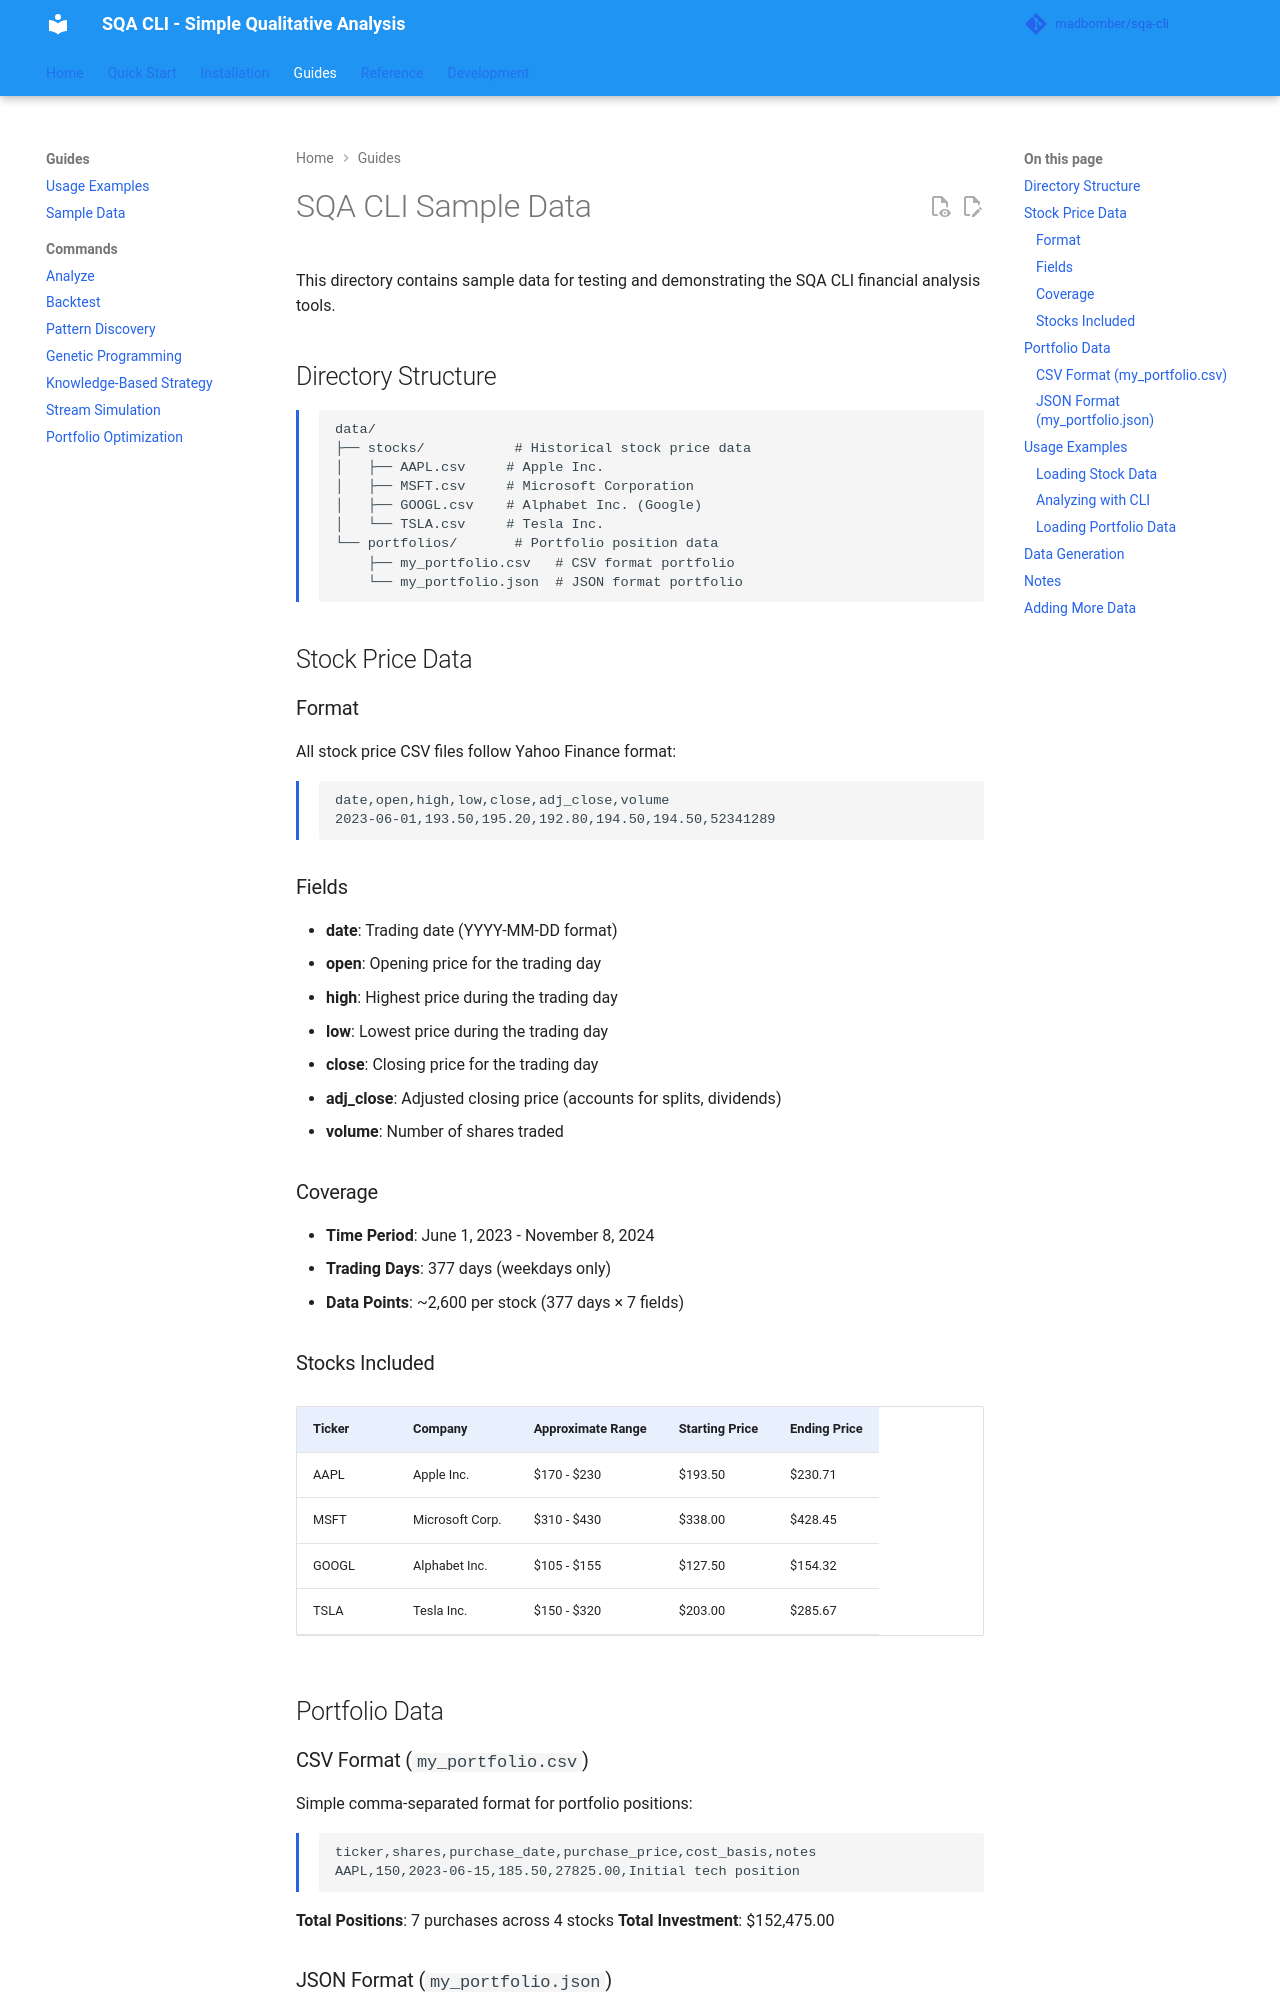

repository: MadBomber/sqa-cli · page: data/index.html · generator: mkdocs

# SQA CLI Sample Data

This directory contains sample data for testing and demonstrating the SQA CLI financial analysis tools.

## Directory Structure

```
data/
├── stocks/           # Historical stock price data
│   ├── AAPL.csv     # Apple Inc.
│   ├── MSFT.csv     # Microsoft Corporation
│   ├── GOOGL.csv    # Alphabet Inc. (Google)
│   └── TSLA.csv     # Tesla Inc.
└── portfolios/       # Portfolio position data
    ├── my_portfolio.csv   # CSV format portfolio
    └── my_portfolio.json  # JSON format portfolio
```

## Stock Price Data

### Format

All stock price CSV files follow Yahoo Finance format:

```csv
date,open,high,low,close,adj_close,volume
2023-06-01,193.50,195.20,192.80,194.50,194.50,52341289
```

### Fields

- **date**: Trading date (YYYY-MM-DD format)
- **open**: Opening price for the trading day
- **high**: Highest price during the trading day
- **low**: Lowest price during the trading day
- **close**: Closing price for the trading day
- **adj_close**: Adjusted closing price (accounts for splits, dividends)
- **volume**: Number of shares traded

### Coverage

- **Time Period**: June 1, 2023 - November 8, 2024
- **Trading Days**: 377 days (weekdays only)
- **Data Points**: ~2,600 per stock (377 days × 7 fields)

### Stocks Included

| Ticker | Company | Approximate Range | Starting Price | Ending Price |
|--------|---------|------------------|----------------|--------------|
| AAPL | Apple Inc. | $170 - $230 | $193.50 | $230.71 |
| MSFT | Microsoft Corp. | $310 - $430 | $338.00 | $428.45 |
| GOOGL | Alphabet Inc. | $105 - $155 | $127.50 | $154.32 |
| TSLA | Tesla Inc. | $150 - $320 | $203.00 | $285.67 |

## Portfolio Data

### CSV Format (`my_portfolio.csv`)

Simple comma-separated format for portfolio positions:

```csv
ticker,shares,purchase_date,purchase_price,cost_basis,notes
AAPL,150,2023-06-15,185.50,27825.00,Initial tech position
```

**Total Positions**: 7 purchases across 4 stocks
**Total Investment**: $152,475.00
